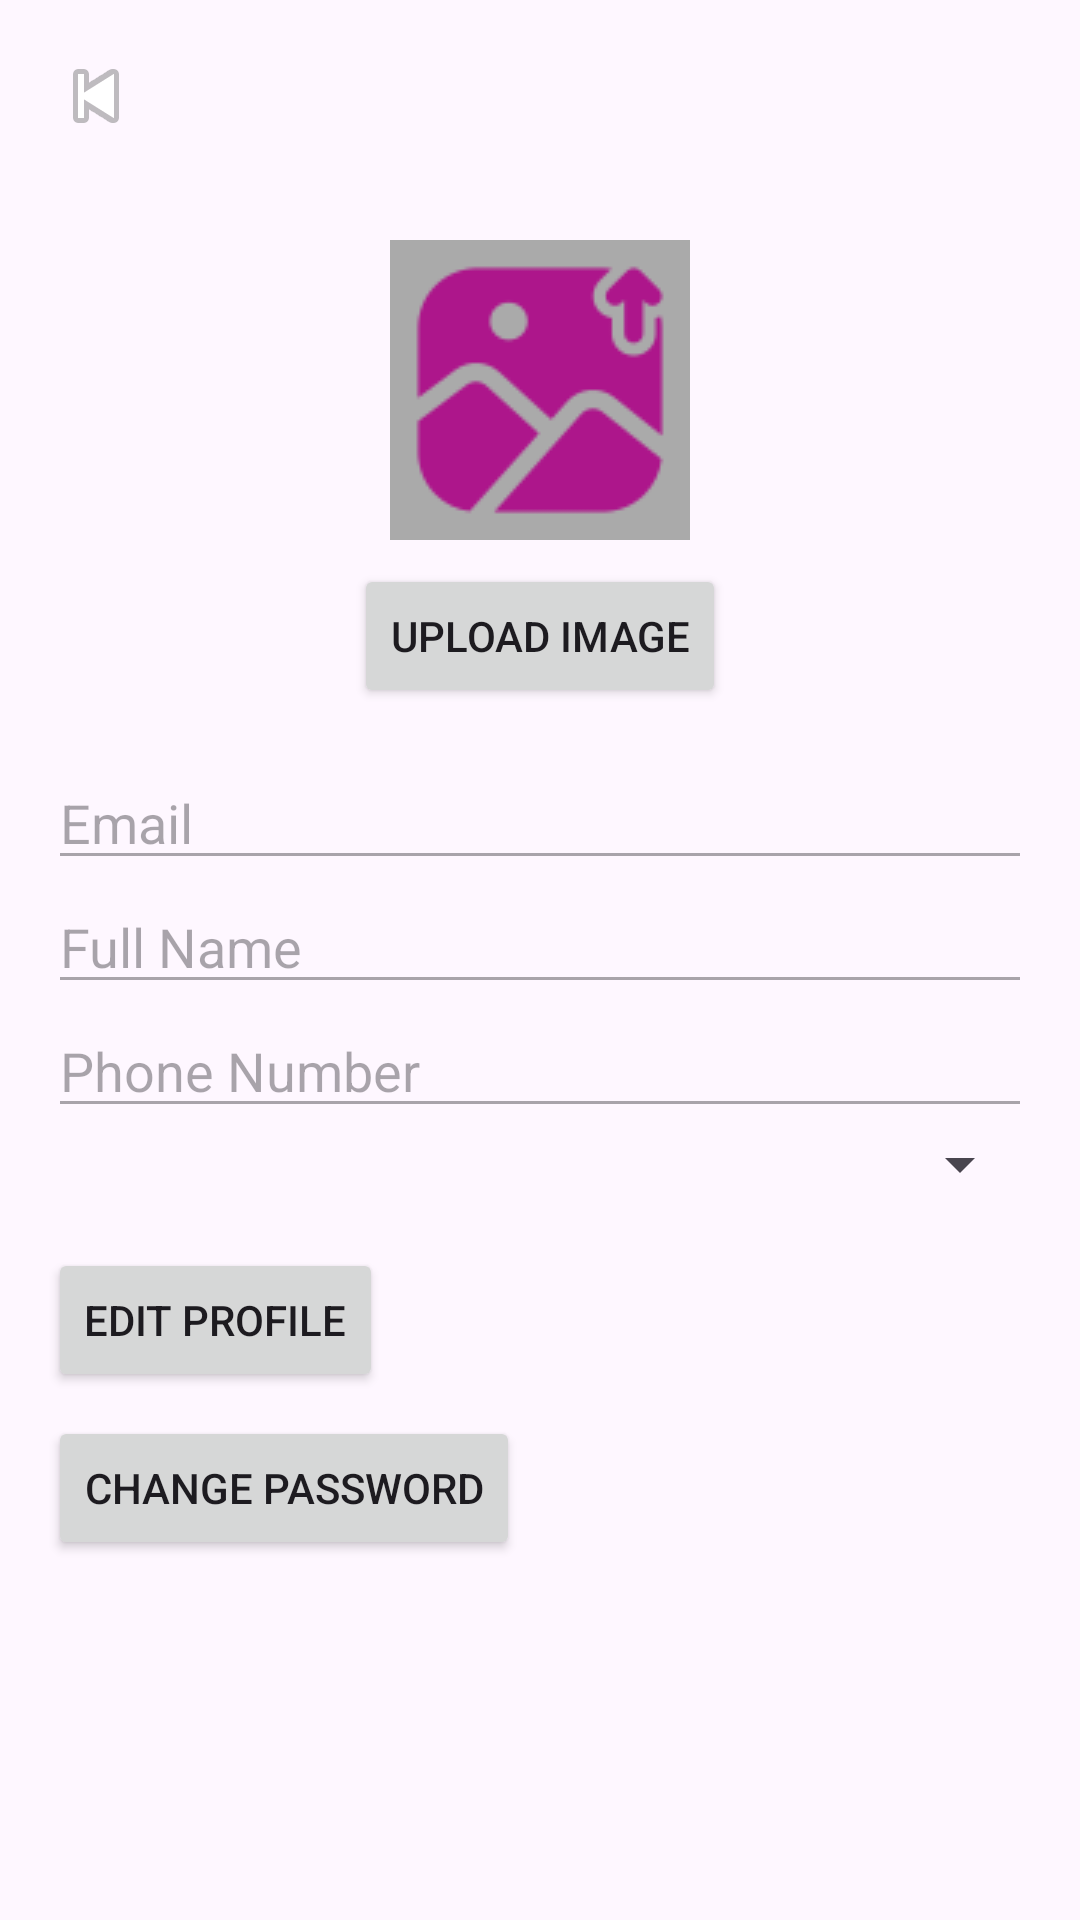

This screen was rendered from an Android layout file. Write that file and the resources it references.
<!-- AndroidManifest.xml: application theme Theme.PRM392 -->
<!-- res/layout/activity_user_profile.xml -->
<LinearLayout
    xmlns:android="http://schemas.android.com/apk/res/android"
    android:layout_width="match_parent"
    android:layout_height="match_parent"
    android:orientation="vertical"
    android:padding="16dp">

    
    <ImageButton
        android:id="@+id/btn_back"
        android:layout_width="wrap_content"
        android:layout_height="wrap_content"
        android:src="@android:drawable/ic_media_previous"
        android:contentDescription="Back Button"
        android:background="?attr/selectableItemBackgroundBorderless"
        android:layout_gravity="start"
        android:layout_marginBottom="16dp"/>

    
    <ImageView
        android:id="@+id/img_profile_picture"
        android:layout_width="100dp"
        android:layout_height="100dp"
        android:layout_gravity="center"
        android:src="@drawable/uploadimg"
        android:contentDescription="Profile Picture"
        android:layout_marginTop="16dp"
        android:background="@android:color/darker_gray" />

    
    <Button
        android:id="@+id/btn_upload_image"
        android:layout_width="wrap_content"
        android:layout_height="wrap_content"
        android:text="Upload Image"
        android:layout_gravity="center"
        android:layout_marginTop="8dp" />

    
    <EditText
        android:id="@+id/et_email"
        android:layout_width="match_parent"
        android:layout_height="wrap_content"
        android:hint="Email"
        android:enabled="false"
        android:layout_marginTop="16dp" />

    
    <EditText
        android:id="@+id/et_full_name"
        android:layout_width="match_parent"
        android:layout_height="wrap_content"
        android:hint="Full Name"
        android:enabled="false" />

    
    <EditText
        android:id="@+id/et_phone_number"
        android:layout_width="match_parent"
        android:layout_height="wrap_content"
        android:hint="Phone Number"
        android:inputType="phone"
        android:enabled="false" />

    
    <Spinner
        android:id="@+id/spinner_gender"
        android:layout_width="match_parent"
        android:layout_height="wrap_content"
        android:enabled="false" />

    
    <Button
        android:id="@+id/btn_edit_profile"
        android:layout_width="wrap_content"
        android:layout_height="wrap_content"
        android:text="Edit Profile"
        android:layout_marginTop="16dp" />

    
    <Button
        android:id="@+id/btn_change_password"
        android:layout_width="wrap_content"
        android:layout_height="wrap_content"
        android:text="Change Password"
        android:layout_marginTop="8dp" />


</LinearLayout>
<!-- resources referenced by this layout -->
<resources>
  <!-- drawable uploadimg: png bitmap (drawable-hdpi, 2356 bytes) -->
  <style name="Theme.PRM392" parent="Base.Theme.PRM392" />
  <style name="Base.Theme.PRM392" parent="Theme.Material3.DayNight.NoActionBar">
          
          
      </style>
</resources>
